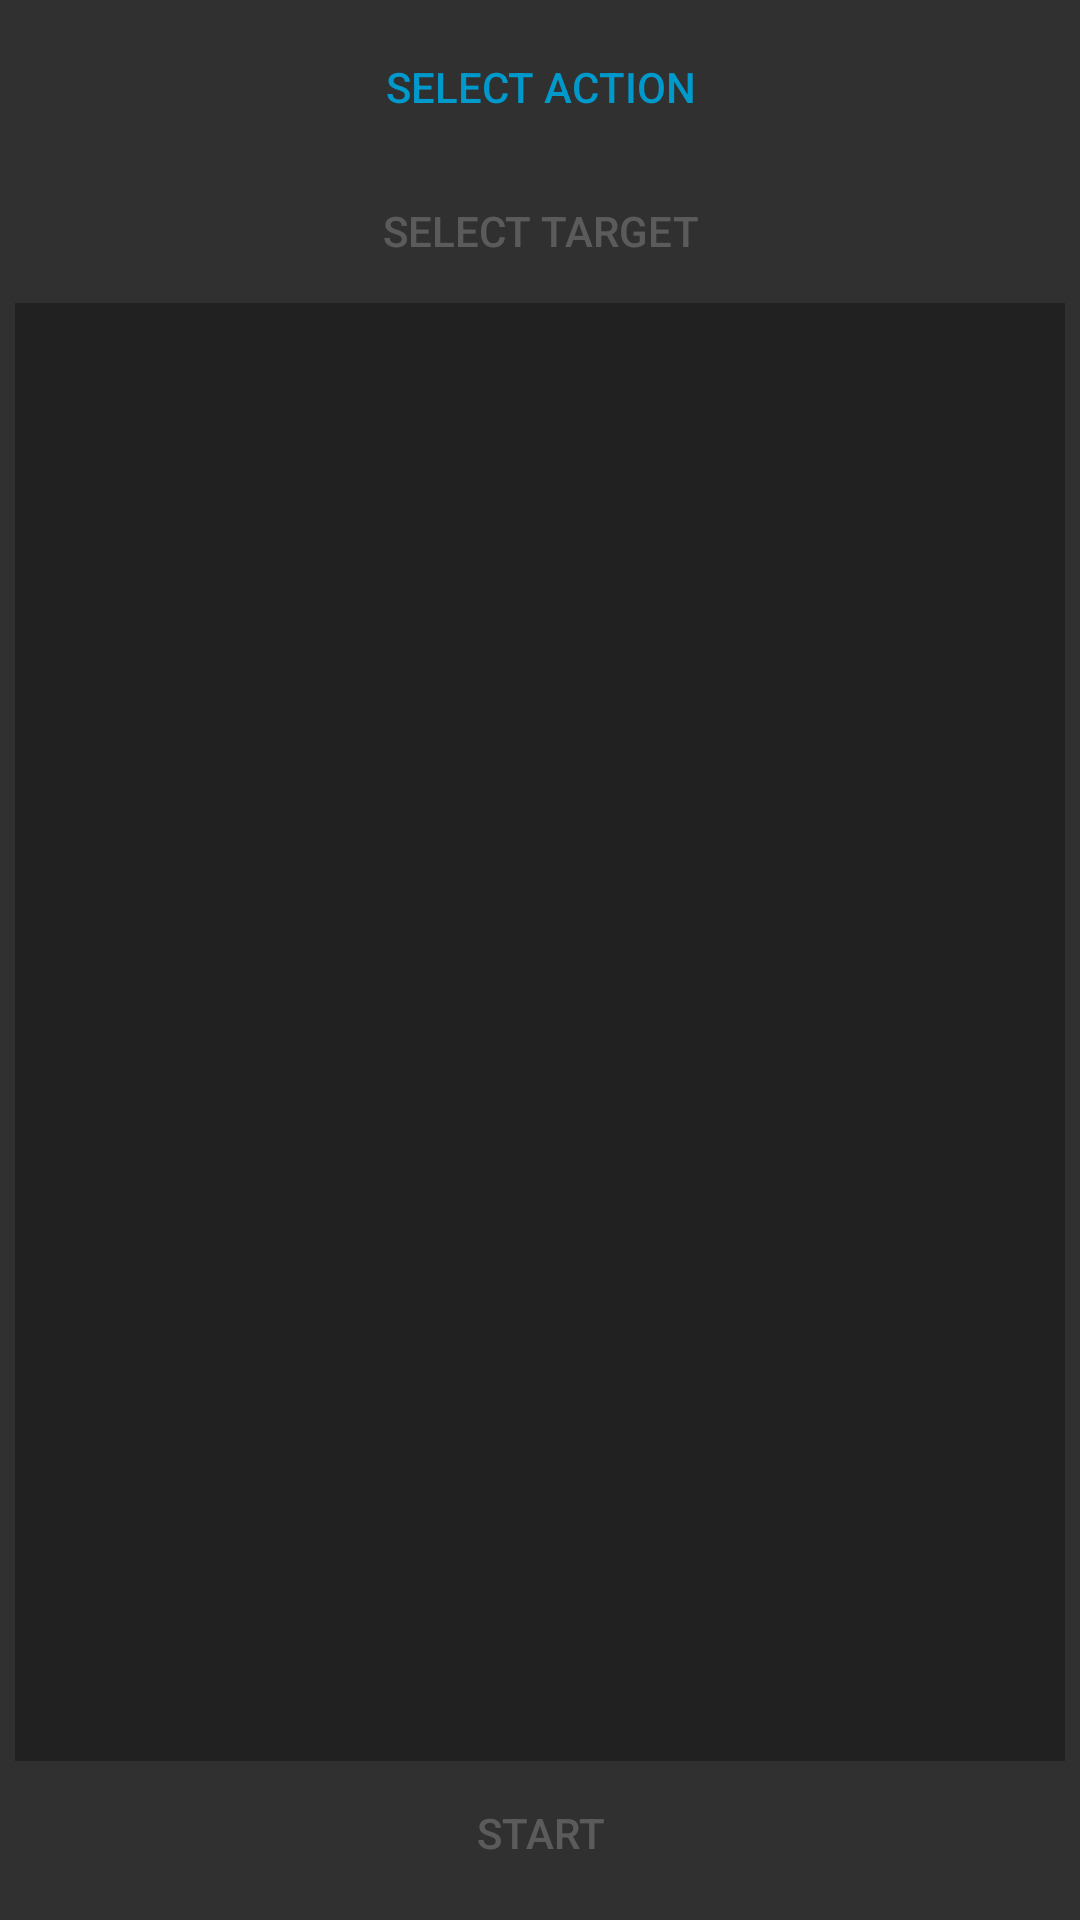

Here is an Android app screen rendered from its layout file. Give the layout XML and the strings, colors and styles it references.
<!-- AndroidManifest.xml: application theme ThemeAppCompatNoActionBarHoloBlue -->
<!-- res/layout/custom_action_fragment.xml -->
<?xml version="1.0" encoding="utf-8"?>
<LinearLayout xmlns:android="http://schemas.android.com/apk/res/android"
              android:orientation="vertical"
              android:layout_width="match_parent"
              android:layout_height="match_parent"
              android:padding="5dp">

    <LinearLayout
        android:id="@+id/options_container"
        android:layout_width="match_parent"
        android:layout_height="wrap_content"
        android:orientation="vertical">

        <Button
            android:id="@+id/select_action"
            style="?android:attr/buttonBarButtonStyle"
            android:layout_width="match_parent"
            android:layout_height="wrap_content"
            android:text="@string/select_action" />

        <Button
            android:id="@+id/select_target"
            style="?android:attr/buttonBarButtonStyle"
            android:layout_width="match_parent"
            android:layout_height="wrap_content"
            android:enabled="false"
            android:text="@string/select_target" />
    </LinearLayout>

    <ScrollView
        android:id="@+id/console_scroll_view"
        android:layout_width="match_parent"
        android:layout_height="0dp"
        android:layout_weight="1"
        android:background="@color/colorPrimary"
        android:padding="3dp">

        <TextView
            android:id="@+id/console"
            android:layout_width="match_parent"
            android:layout_height="wrap_content"
            android:textColor="?android:attr/textColorPrimary"
            android:textSize="10sp" />
    </ScrollView>

    <Button
        style="?android:attr/buttonBarButtonStyle"
        android:text="@string/start"
        android:layout_width="match_parent"
        android:layout_height="wrap_content"
        android:id="@+id/start_button"
        android:enabled="false"/>

</LinearLayout>
<!-- resources referenced by this layout -->
<resources>
  <color name="colorPrimary">#212121</color>
  <string name="select_action">Select action</string>
  <string name="select_target">Select target</string>
  <string name="start">Start</string>
  <style name="ThemeAppCompatNoActionBarHoloBlue" parent="Theme.AppCompat.NoActionBar">
          <item name="colorAccent">@android:color/holo_blue_dark</item>
          <item name="android:windowBackground">?android:attr/colorBackground</item>
      </style>
</resources>
